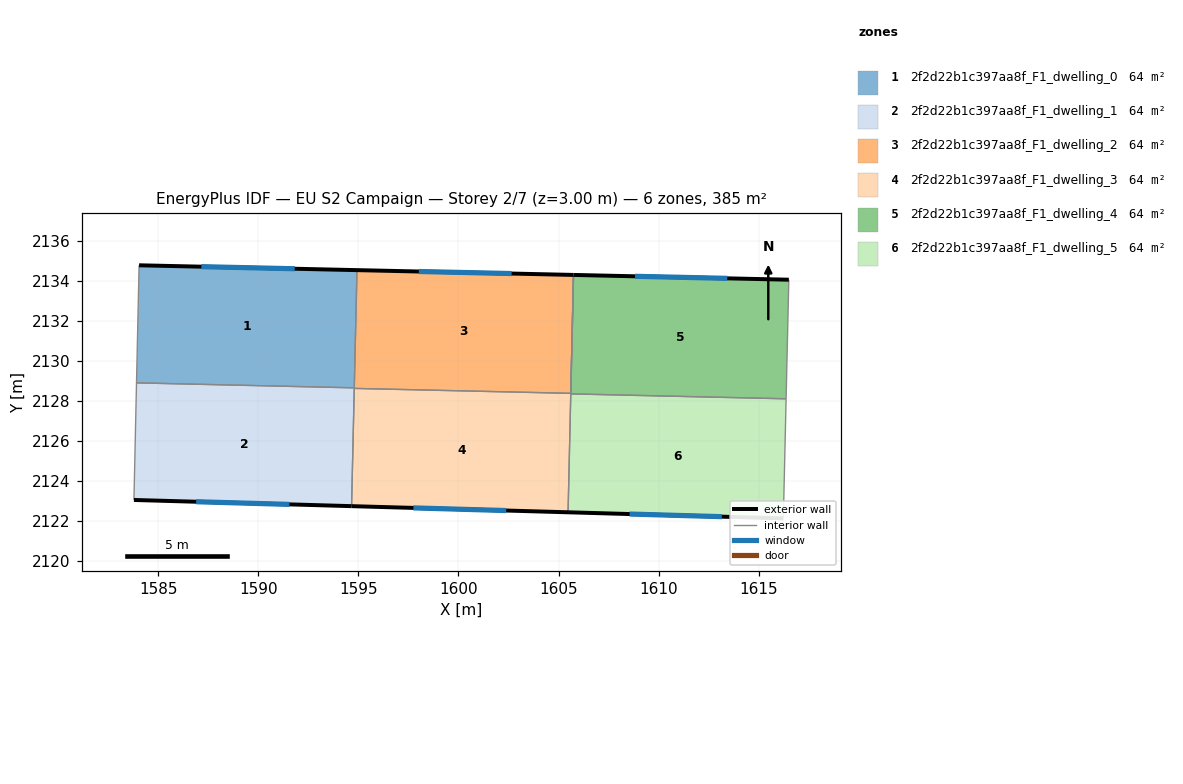
=== STOREY PLAN SPEC (per zone: floor XY polygon, exterior-wall plan segments, windows/doors) ===
zone 1: 2f2d22b1c397aa8f_F1_dwelling_0  (64.1 m²)
  floor: (1594.92, 2134.53) (1594.79, 2128.65) (1583.90, 2128.90) (1584.03, 2134.78)
  exterior wall: (1594.92, 2134.53) – (1584.03, 2134.78)  [10.9 m]
    window: (1591.81, 2134.60) – (1587.14, 2134.71)  [6.0 m²]
  interior walls: 3
zone 2: 2f2d22b1c397aa8f_F1_dwelling_1  (64.1 m²)
  floor: (1594.79, 2128.65) (1594.65, 2122.73) (1583.77, 2123.04) (1583.90, 2128.90)
  exterior wall: (1583.77, 2123.04) – (1594.65, 2122.73)  [10.9 m]
    window: (1586.88, 2122.95) – (1591.55, 2122.82)  [6.0 m²]
  interior walls: 4
zone 3: 2f2d22b1c397aa8f_F1_dwelling_2  (64.1 m²)
  floor: (1605.75, 2134.29) (1605.61, 2128.37) (1594.79, 2128.62) (1594.92, 2134.53)
  exterior wall: (1605.75, 2134.29) – (1594.92, 2134.53)  [10.8 m]
    window: (1602.66, 2134.36) – (1598.02, 2134.46)  [6.0 m²]
  interior walls: 4
zone 4: 2f2d22b1c397aa8f_F1_dwelling_3  (64.1 m²)
  floor: (1605.61, 2128.37) (1605.48, 2122.43) (1594.65, 2122.73) (1594.79, 2128.62)
  exterior wall: (1594.65, 2122.73) – (1605.48, 2122.43)  [10.8 m]
    window: (1597.75, 2122.65) – (1602.39, 2122.51)  [6.0 m²]
  interior walls: 5
zone 5: 2f2d22b1c397aa8f_F1_dwelling_4  (64.1 m²)
  floor: (1616.52, 2134.05) (1616.38, 2128.10) (1605.61, 2128.35) (1605.75, 2134.29)
  exterior wall: (1616.52, 2134.05) – (1605.75, 2134.29)  [10.8 m]
    window: (1613.44, 2134.12) – (1608.83, 2134.22)  [5.9 m²]
  interior walls: 3
zone 6: 2f2d22b1c397aa8f_F1_dwelling_5  (64.1 m²)
  floor: (1616.38, 2128.10) (1616.24, 2122.12) (1605.48, 2122.43) (1605.61, 2128.35)
  exterior wall: (1605.48, 2122.43) – (1616.24, 2122.12)  [10.8 m]
    window: (1608.55, 2122.34) – (1613.17, 2122.21)  [5.9 m²]
  interior walls: 3

=== DERIVED (storey summary) ===
Building: EU S2 Campaign
Storey: 2 of 7  (floor level z = 3.00 m)
Storey gross floor area: 384.5 m²
Zones on this storey: 6
  - 2f2d22b1c397aa8f_F1_dwelling_0: floor 64.1 m²; exterior wall 10.9 m (32.7 m²); 1 window(s) 6.0 m²; WWR 18.4%
  - 2f2d22b1c397aa8f_F1_dwelling_1: floor 64.1 m²; exterior wall 10.9 m (32.7 m²); 1 window(s) 6.0 m²; WWR 18.4%
  - 2f2d22b1c397aa8f_F1_dwelling_2: floor 64.1 m²; exterior wall 10.8 m (32.5 m²); 1 window(s) 6.0 m²; WWR 18.4%
  - 2f2d22b1c397aa8f_F1_dwelling_3: floor 64.1 m²; exterior wall 10.8 m (32.5 m²); 1 window(s) 6.0 m²; WWR 18.4%
  - 2f2d22b1c397aa8f_F1_dwelling_4: floor 64.1 m²; exterior wall 10.8 m (32.3 m²); 1 window(s) 5.9 m²; WWR 18.4%
  - 2f2d22b1c397aa8f_F1_dwelling_5: floor 64.1 m²; exterior wall 10.8 m (32.3 m²); 1 window(s) 5.9 m²; WWR 18.4%
Zone adjacency (shared interzone walls):
  - 2f2d22b1c397aa8f_F1_dwelling_0 ↔ 2f2d22b1c397aa8f_F1_dwelling_1
  - 2f2d22b1c397aa8f_F1_dwelling_0 ↔ 2f2d22b1c397aa8f_F1_dwelling_2
  - 2f2d22b1c397aa8f_F1_dwelling_1 ↔ 2f2d22b1c397aa8f_F1_dwelling_2
  - 2f2d22b1c397aa8f_F1_dwelling_1 ↔ 2f2d22b1c397aa8f_F1_dwelling_3
  - 2f2d22b1c397aa8f_F1_dwelling_2 ↔ 2f2d22b1c397aa8f_F1_dwelling_3
  - 2f2d22b1c397aa8f_F1_dwelling_3 ↔ 2f2d22b1c397aa8f_F1_dwelling_4
  - 2f2d22b1c397aa8f_F1_dwelling_3 ↔ 2f2d22b1c397aa8f_F1_dwelling_5
  - 2f2d22b1c397aa8f_F1_dwelling_4 ↔ 2f2d22b1c397aa8f_F1_dwelling_5